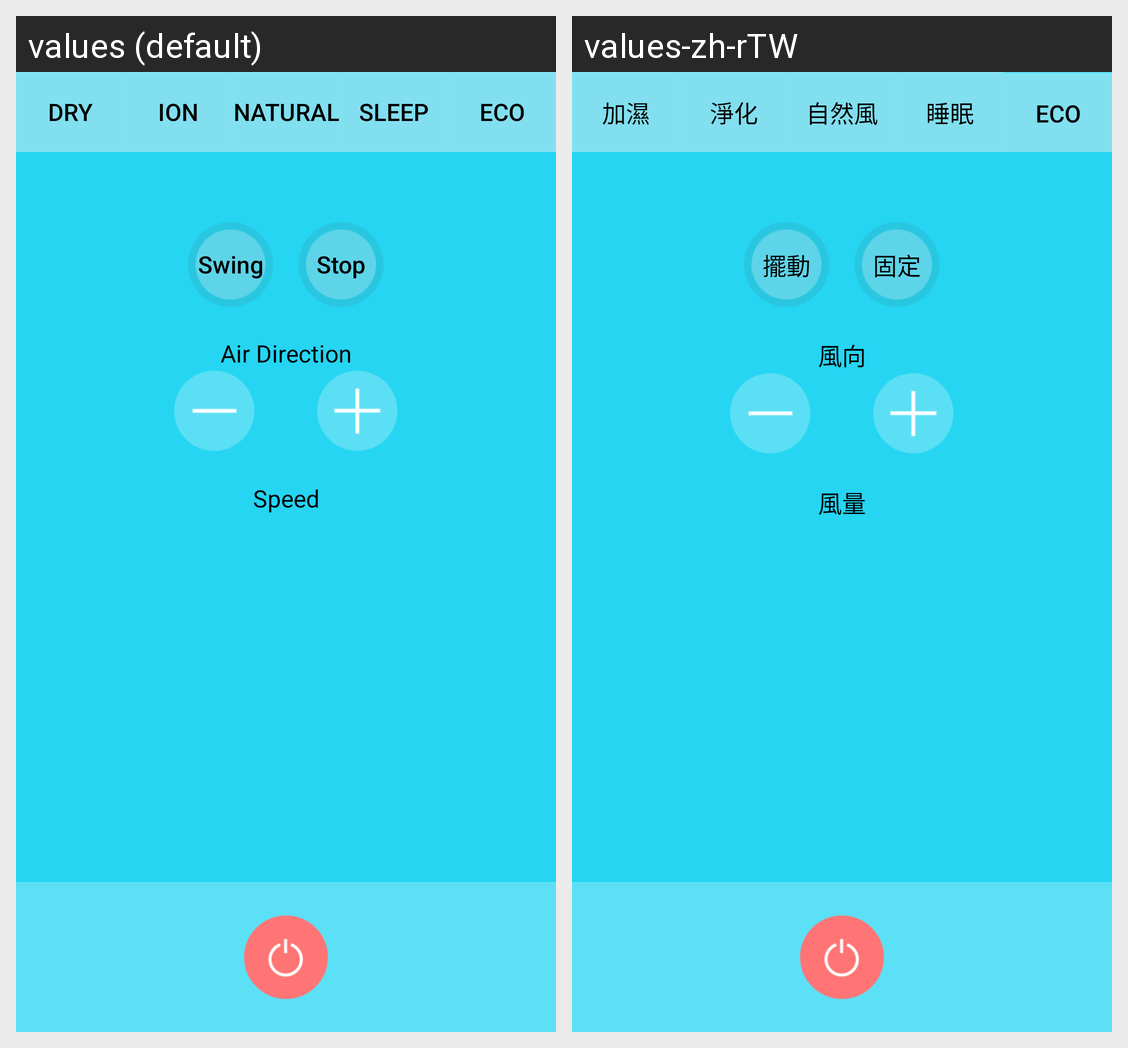

For this localized Android screen grid, give each drawn string resource with its value in every locale shown.
Android screen res/layout/fan_controller_v2.xml rendered under 2 locales, left to right: values (default), values-zh-rTW. Device: Nexus 5 (rendered at 1080×1920; each locale shown at half size, 540×960, under a caption strip naming it); theme AppTheme.
Strings drawn on this screen, with the default value and each locale's value (text and hints the layout hard-codes, and strings that could not be matched under every locale, appear in the picture but are not listed):

swing
  values: Swing
  values-zh-rTW: 擺動

advance_fix
  values: Stop
  values-zh-rTW: 固定

air_direction
  values: Air Direction
  values-zh-rTW: 風向

fan_controller_speed
  values: Speed
  values-zh-rTW: 風量

fan_advance_mode_humidification
  values: Dry
  values-zh-rTW: 加濕

fan_advance_mode_ion
  values: ION
  values-zh-rTW: 淨化

fan_advance_mode_natural
  values: Natural
  values-zh-rTW: 自然風

fan_advance_mode_sleep
  values: Sleep
  values-zh-rTW: 睡眠

fan_controller_eco
  values: ECO
  values-zh-rTW: ECO
